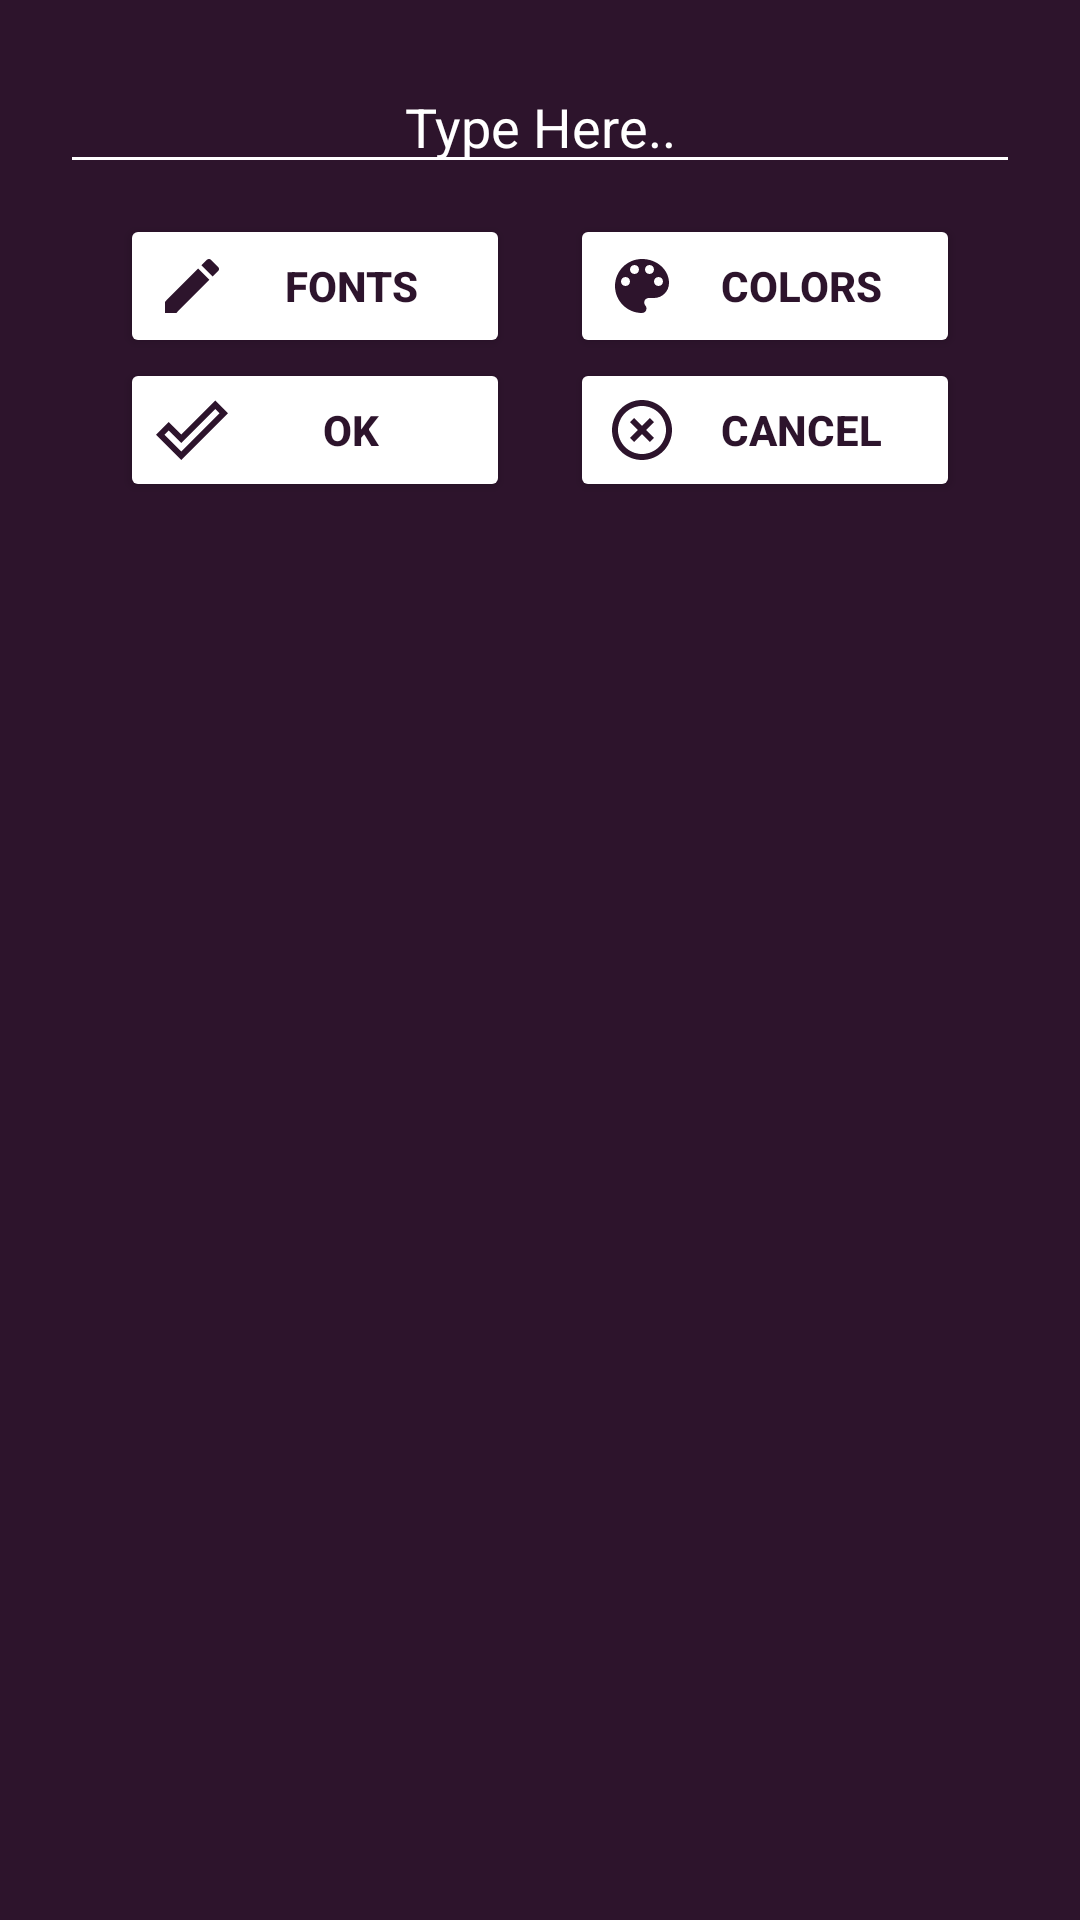

The Android layout XML behind this screen, and the referenced resources:
<!-- AndroidManifest.xml: application theme Theme.CollageApp -->
<!-- res/layout/textdialog.xml -->
<?xml version="1.0" encoding="utf-8"?>
<RelativeLayout xmlns:android="http://schemas.android.com/apk/res/android"
    xmlns:app="http://schemas.android.com/apk/res-auto"
    xmlns:tools="http://schemas.android.com/tools"
    android:layout_width="match_parent"
    android:layout_height="wrap_content"
    android:background="@drawable/dbackground">


    <EditText
        android:id="@+id/edittext"
        android:layout_width="match_parent"
        android:layout_height="wrap_content"
        android:layout_margin="10dp"
        android:gravity="center_horizontal"
        android:hint="Type Here.."
        android:textColorHint="@color/white"
        android:theme="@style/EditTextTheme"
        android:textColor="@color/white"


        />

    <Spinner
        android:id="@+id/spinner"
        android:backgroundTint="@color/white"
        android:layout_width="match_parent"
        android:layout_height="wrap_content"
        android:layout_below="@+id/edittext"
        android:layout_margin="10dp"
        android:dropDownWidth="200dp"
        android:dropDownHeight="100dp"
        android:textSize="?attr/actionBarSize"
        android:visibility="gone"
        app:popupTheme="@style/AppTheme.PopupOverlay">

    </Spinner>

    <com.divyanshu.colorseekbar.ColorSeekBar
        android:id="@+id/colorseekbar"
        android:layout_width="match_parent"
        android:layout_height="wrap_content"
        android:layout_below="@+id/spinner"
        android:layout_margin="10dp"
        android:visibility="gone" />

    <LinearLayout
        android:id="@+id/linear1"
        android:layout_width="match_parent"
        android:layout_height="wrap_content"
        android:layout_below="@+id/colorseekbar"
        android:gravity="center"
        android:orientation="horizontal">

        <Button
            android:id="@+id/font"
            android:layout_width="130dp"
            android:layout_height="wrap_content"
            android:layout_marginLeft="10dp"
            android:layout_marginRight="10dp"
            android:backgroundTint="@color/white"
            android:drawableLeft="@drawable/ic_baseline_editsmall_24"
            android:text="Fonts"
            android:textColor="@color/colorpurpleshade"
            android:textStyle="bold" />

        <Button
            android:id="@+id/colorbutton"
            android:layout_width="130dp"
            android:layout_height="wrap_content"
            android:layout_marginLeft="10dp"
            android:layout_marginRight="10dp"
            android:backgroundTint="@color/white"
            android:drawableLeft="@drawable/ic_baseline_color_lens_24"
            android:text="Colors"
            android:textColor="@color/colorpurpleshade"
            android:textStyle="bold" />
    </LinearLayout>

    <LinearLayout
        android:layout_width="match_parent"
        android:layout_height="wrap_content"
        android:layout_below="@+id/linear1"
        android:gravity="center"
        android:orientation="horizontal">

        <Button
            android:id="@+id/done"
            android:layout_width="130dp"
            android:layout_height="wrap_content"
            android:layout_marginLeft="10dp"
            android:layout_marginRight="10dp"
            android:backgroundTint="@color/white"
            android:drawableLeft="@drawable/ic_baseline_done_outline_24"
            android:text="Ok"
            android:textColor="@color/colorpurpleshade"
            android:textStyle="bold" />

        <Button
            android:id="@+id/cancel"
            android:layout_width="130dp"
            android:layout_height="wrap_content"
            android:layout_marginLeft="10dp"
            android:layout_marginRight="10dp"
            android:backgroundTint="@color/white"
            android:drawableLeft="@drawable/ic_baseline_highlight_off_24"
            android:text="Cancel"
            android:textColor="@color/colorpurpleshade"
            android:textStyle="bold" />
    </LinearLayout>
</RelativeLayout>
<!-- resources referenced by this layout -->
<resources>
  <color name="colorpurpleshade">#2D142C</color>
  <color name="white">#FFFFFF</color>
  <!-- drawable dbackground (drawable) -->
  <?xml version="1.0" encoding="utf-8"?>
  <shape xmlns:android="http://schemas.android.com/apk/res/android"
      android:shape="rectangle">
      <padding
          android:bottom="10dp"
          android:left="10dp"
          android:right="10dp"
          android:top="10dp"
          />
  
  
      <solid android:color="@color/colorpurpleshade"></solid>
  
  
  
  </shape>
  <!-- drawable ic_baseline_done_outline_24 (drawable) -->
  <vector android:height="24dp" android:tint="#2D142C"
      android:viewportHeight="24" android:viewportWidth="24"
      android:width="24dp" xmlns:android="http://schemas.android.com/apk/res/android">
      <path android:fillColor="@android:color/white" android:pathData="M19.77,5.03l1.4,1.4L8.43,19.17l-5.6,-5.6 1.4,-1.4 4.2,4.2L19.77,5.03m0,-2.83L8.43,13.54l-4.2,-4.2L0,13.57 8.43,22 24,6.43 19.77,2.2z"/>
  </vector>
  <!-- drawable ic_baseline_editsmall_24 (drawable) -->
  <vector android:height="24dp" android:tint="@color/colorpurpleshade"
      android:viewportHeight="24" android:viewportWidth="24"
      android:width="24dp" xmlns:android="http://schemas.android.com/apk/res/android">
      <path android:fillColor="@android:color/white" android:pathData="M3,17.25V21h3.75L17.81,9.94l-3.75,-3.75L3,17.25zM20.71,7.04c0.39,-0.39 0.39,-1.02 0,-1.41l-2.34,-2.34c-0.39,-0.39 -1.02,-0.39 -1.41,0l-1.83,1.83 3.75,3.75 1.83,-1.83z"/>
  </vector>
  <!-- drawable ic_baseline_highlight_off_24 (drawable) -->
  <vector android:height="24dp" android:tint="#2D142C"
      android:viewportHeight="24" android:viewportWidth="24"
      android:width="24dp" xmlns:android="http://schemas.android.com/apk/res/android">
      <path android:fillColor="@android:color/white" android:pathData="M14.59,8L12,10.59 9.41,8 8,9.41 10.59,12 8,14.59 9.41,16 12,13.41 14.59,16 16,14.59 13.41,12 16,9.41 14.59,8zM12,2C6.47,2 2,6.47 2,12s4.47,10 10,10 10,-4.47 10,-10S17.53,2 12,2zM12,20c-4.41,0 -8,-3.59 -8,-8s3.59,-8 8,-8 8,3.59 8,8 -3.59,8 -8,8z"/>
  </vector>
  <style name="AppTheme.PopupOverlay" parent="ThemeOverlay.AppCompat.Light">
          <item name="android:padding">8dp</item>
          <item name="android:height">10dp</item>
          
  
      </style>
  <style name="EditTextTheme" parent="Theme.AppCompat.Light.DarkActionBar">
          <item name="colorControlNormal">@color/white</item>
          <item name="colorControlActivated">@color/white</item>
          <item name="colorControlHighlight">@color/white</item>
  
      </style>
  <style name="Theme.CollageApp" parent="Theme.MaterialComponents.DayNight.DarkActionBar">
          
          <item name="colorPrimary">@color/white</item>
          <item name="colorPrimaryVariant">@color/colorpurpleshade</item>
          <item name="colorOnPrimary">@color/white</item>
          
          <item name="colorSecondary">@color/OrangeRed</item>
          <item name="colorSecondaryVariant">@color/OrangeRed</item>
          <item name="colorOnSecondary">@color/black</item>
          
          <item name="android:statusBarColor" tools:targetApi="l">?attr/colorPrimaryVariant</item>
          
      </style>
  <color name="OrangeRed">#FF4500</color>
  <color name="black">#000000</color>
</resources>
